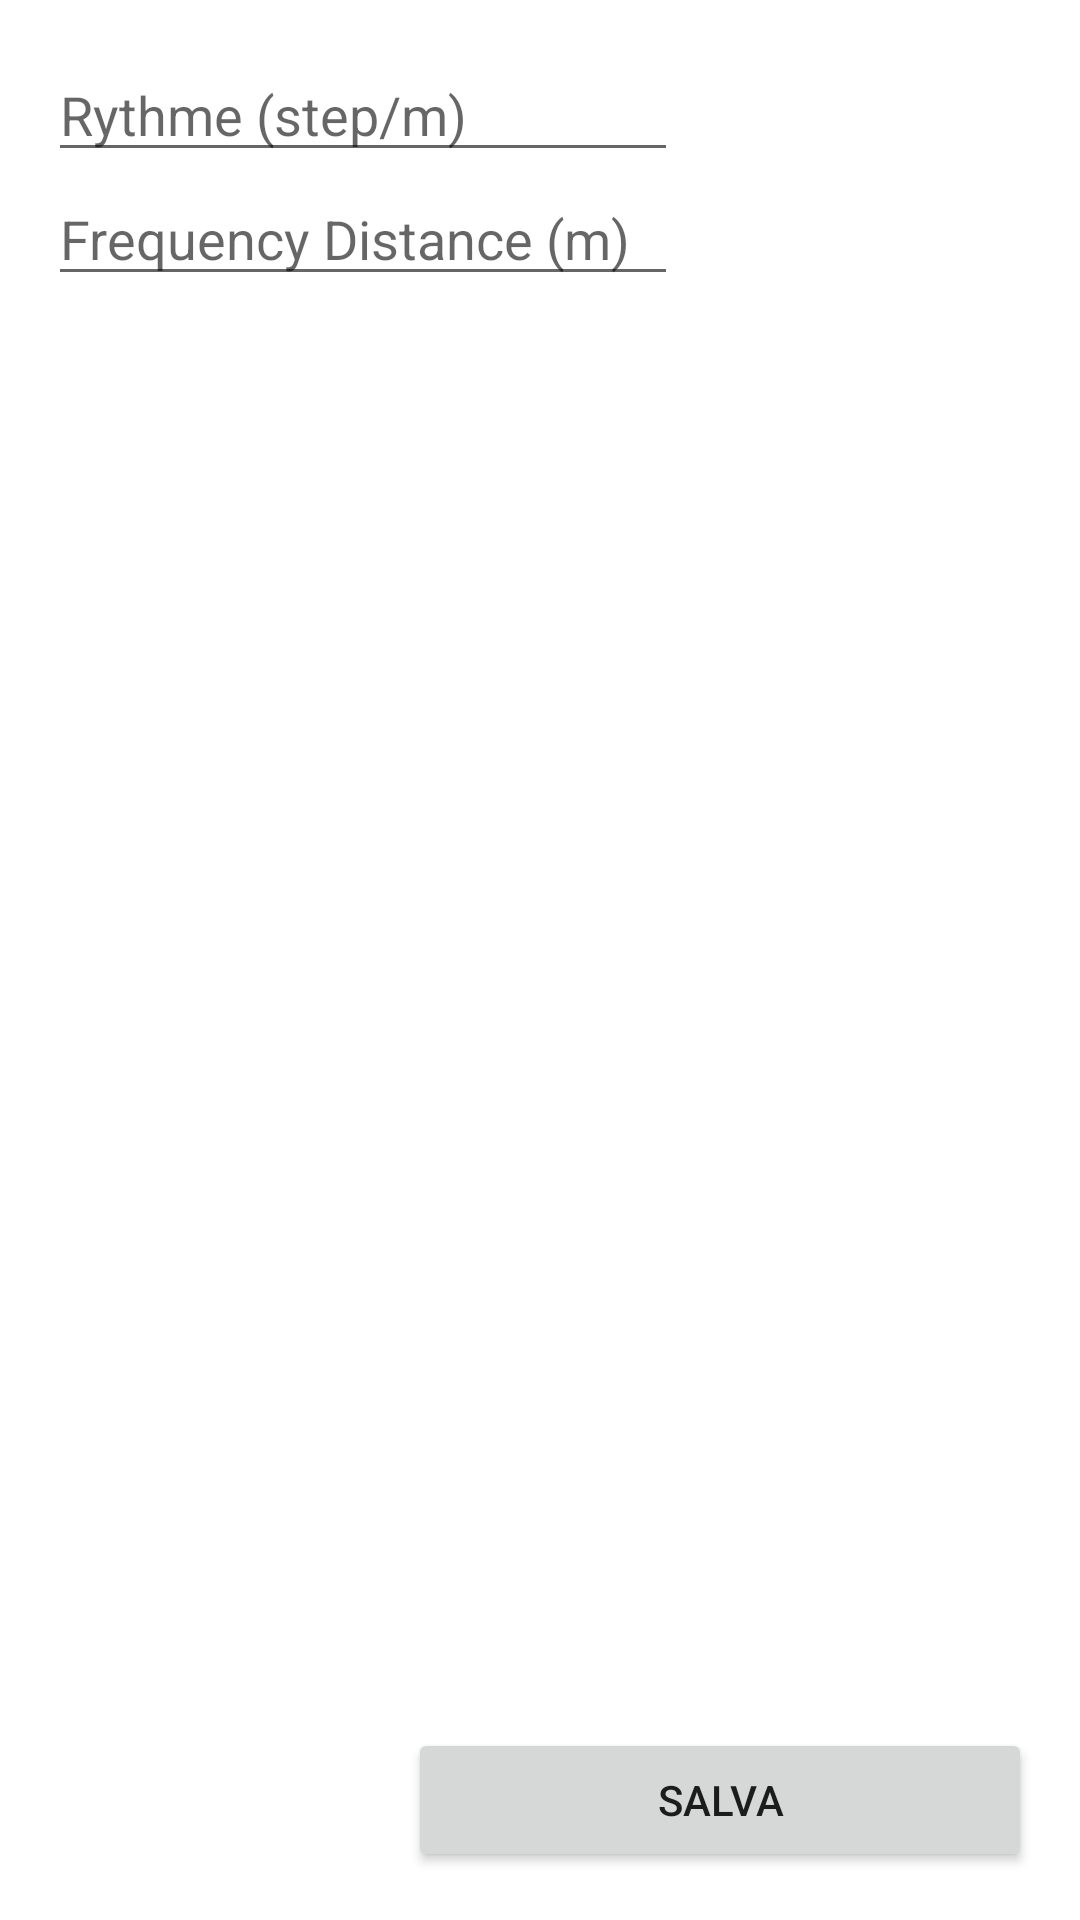

Android layout source for this screen:
<!-- AndroidManifest.xml: application theme AppTheme -->
<!-- res/layout/settings.xml -->
<RelativeLayout xmlns:android="http://schemas.android.com/apk/res/android"
    xmlns:tools="http://schemas.android.com/tools"
    android:layout_width="fill_parent"
    android:layout_height="fill_parent"
    android:background="#ffffff"
    android:gravity="fill_horizontal"
    android:orientation="vertical"
    android:paddingBottom="@dimen/activity_vertical_margin"
    android:paddingLeft="@dimen/activity_horizontal_margin"
    android:paddingRight="@dimen/activity_horizontal_margin"
    android:paddingTop="@dimen/activity_vertical_margin"
    tools:context=".Settings"
    android:weightSum="1">

    <EditText
        android:layout_width="wrap_content"
        android:layout_height="wrap_content"
        android:inputType="numberDecimal"
        android:ems="10"
        android:id="@+id/rythme"
        android:layout_row="1"
        android:layout_column="1"
        android:hint="Rythme (step/m)"/>

    <EditText
        android:layout_width="wrap_content"
        android:layout_height="wrap_content"
        android:inputType="numberDecimal"
        android:ems="10"
        android:id="@+id/distance"
        android:layout_row="2"
        android:layout_column="1"
        android:hint="Frequency Distance (m)"
        android:layout_below="@+id/rythme"
        android:layout_alignParentStart="true" />

    <Button android:id="@+id/btnSave"
        android:layout_width="match_parent"
        android:layout_height="wrap_content"
        android:text="Salva"
        android:layout_gravity="center_horizontal"
        android:layout_alignParentBottom="true"
        android:layout_marginLeft="120dp" />
</RelativeLayout>
<!-- resources referenced by this layout -->
<resources>
  <dimen name="activity_horizontal_margin">16dp</dimen>
  <dimen name="activity_vertical_margin">16dp</dimen>
  <style name="AppTheme" parent="Theme.AppCompat.Light.DarkActionBar">
  
      </style>
</resources>
